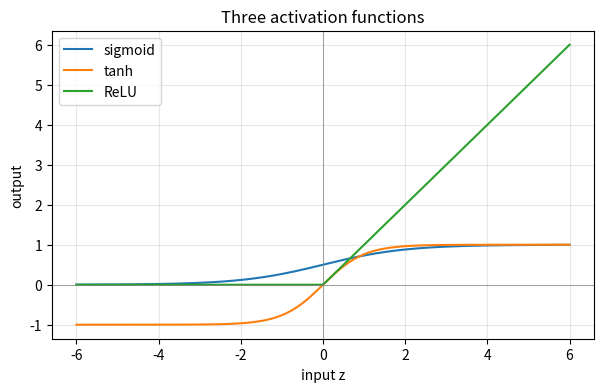
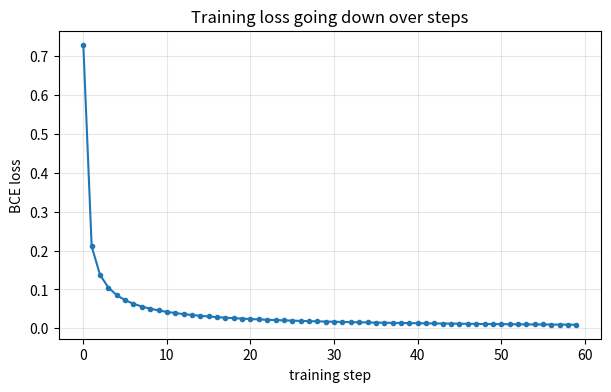

Source code (Python) for these figures, in order:
# Uncomment the next line on Colab or a fresh environment:
# %pip install numpy matplotlib

import numpy as np                 # NumPy: fast number arrays and math
import matplotlib.pyplot as plt    # Matplotlib: simple plots

np.random.seed(0)   # makes random numbers repeatable so your results match ours
print("Imports OK")  # -> Imports OK

# One neuron with 2 inputs.
x = np.array([1.0, 2.0])     # the inputs (e.g. two features of one example)
w = np.array([0.5, -1.0])    # one weight per input
b = 0.5                      # the bias (a single number)

# Step 1 + 2: weighted sum. np.dot multiplies pairs and adds them up:
#   0.5*1.0 + (-1.0)*2.0 = 0.5 - 2.0 = -1.5, then + bias 0.5 = -1.0
z = np.dot(w, x) + b
print("weighted sum z =", z)   # -> weighted sum z = -1.0

# Step 3: activation. We'll use sigmoid, which squashes any number into (0, 1).
def sigmoid(v):
    return 1.0 / (1.0 + np.exp(-v))

output = sigmoid(z)
print("neuron output =", round(float(output), 4))  # -> about 0.2689

# Sample solution
def neuron(x, w, b):
    return sigmoid(np.dot(w, x) + b)

result = neuron(np.array([2.0, 3.0]), np.array([1.0, 1.0]), -4.0)
print("neuron output =", round(float(result), 4))
# z = 1*2 + 1*3 - 4 = 1.0, sigmoid(1.0) -> about 0.7311

# The three activations, each taking a NumPy array and returning one.
def sigmoid(v):
    return 1.0 / (1.0 + np.exp(-v))

def tanh(v):
    return np.tanh(v)              # NumPy already has tanh built in

def relu(v):
    return np.maximum(0.0, v)     # element-wise max against 0

zs = np.linspace(-6, 6, 200)      # 200 evenly spaced inputs from -6 to 6

plt.figure(figsize=(7, 4))
plt.plot(zs, sigmoid(zs), label="sigmoid")
plt.plot(zs, tanh(zs), label="tanh")
plt.plot(zs, relu(zs), label="ReLU")
plt.axhline(0, color="gray", linewidth=0.5)
plt.axvline(0, color="gray", linewidth=0.5)
plt.title("Three activation functions")
plt.xlabel("input z"); plt.ylabel("output")
plt.legend(); plt.grid(True, alpha=0.3)
plt.show()
# -> A plot: sigmoid is an S-curve in (0,1), tanh an S-curve in (-1,1),
#    ReLU is flat 0 for negatives then a straight diagonal line for positives.

# Prove that two stacked LINEAR layers collapse into one linear layer.
x = np.array([1.0, 2.0, 3.0])

W1 = np.random.randn(4, 3)   # layer 1: maps 3 inputs -> 4 hidden values
b1 = np.random.randn(4)
W2 = np.random.randn(2, 4)   # layer 2: maps 4 hidden -> 2 outputs
b2 = np.random.randn(2)

# Path A: run the two linear layers one after another (NO activation between).
h = W1 @ x + b1              # "@" is matrix-multiply, same as np.dot here
y_two_layers = W2 @ h + b2

# Path B: collapse them into a SINGLE equivalent linear layer.
W_combined = W2 @ W1                 # one combined weight matrix
b_combined = W2 @ b1 + b2            # one combined bias
y_one_layer = W_combined @ x + b_combined

print("two linear layers:", np.round(y_two_layers, 5))
print("one combined layer:", np.round(y_one_layer, 5))
print("identical?", np.allclose(y_two_layers, y_one_layer))  # -> identical? True

# Sample solution
def leaky_relu(v):
    return np.where(v > 0, v, 0.01 * v)

print(leaky_relu(np.array([-3.0, -0.5, 0.0, 2.0])))
# -> [-0.03  -0.005  0.    2.   ]

# A tiny 2-layer network forward pass, by hand.
x = np.array([0.5, -1.0, 2.0])     # 3 inputs

# Hidden layer: 4 neurons, each with 3 weights -> shape (4, 3), plus 4 biases.
W1 = np.random.randn(4, 3) * 0.5
b1 = np.zeros(4)

# Output layer: 1 neuron with 4 weights -> shape (1, 4), plus 1 bias.
W2 = np.random.randn(1, 4) * 0.5
b2 = np.zeros(1)

# Forward pass:
z1 = W1 @ x + b1        # weighted sums for the 4 hidden neurons -> shape (4,)
h  = relu(z1)           # activation on the hidden layer -> shape (4,)
z2 = W2 @ h + b2        # weighted sum for the output neuron -> shape (1,)
y  = sigmoid(z2)        # final activation -> a probability-like number

print("hidden pre-activation z1:", np.round(z1, 3))
print("hidden after ReLU  h   :", np.round(h, 3))
print("network output y        :", np.round(y, 4))  # one number in (0, 1)

# Sample solution
W1b = np.random.randn(3, 4) * 0.5   # second hidden layer: 3 neurons, 4 inputs each
b1b = np.zeros(3)
W2  = np.random.randn(1, 3) * 0.5   # output now reads 3 values

z1  = W1 @ x + b1;   h  = relu(z1)    # first hidden layer (4 neurons)
z1b = W1b @ h + b1b; h2 = relu(z1b)   # second hidden layer (3 neurons)
z2  = W2 @ h2 + b2
y   = sigmoid(z2)
print("3-layer network output:", np.round(y, 4))

# Mean Squared Error: average of (prediction - target) squared.
def mse(pred, target):
    return np.mean((pred - target) ** 2)

# Binary Cross-Entropy: target must be 0 or 1; pred is a probability in (0, 1).
# The tiny "eps" keeps log() from ever seeing exactly 0 (which would be -inf).
def bce(pred, target, eps=1e-9):
    pred = np.clip(pred, eps, 1 - eps)
    return -np.mean(target * np.log(pred) + (1 - target) * np.log(1 - pred))

preds   = np.array([0.9, 0.2, 0.8])   # the network's guesses
targets = np.array([1.0, 0.0, 1.0])   # the correct answers

print("MSE:", round(float(mse(preds, targets)), 4))   # small -> guesses are close
print("BCE:", round(float(bce(preds, targets)), 4))   # small -> confident & correct

# Now make one guess confidently WRONG and watch BCE punish it hard:
bad = np.array([0.9, 0.99, 0.8])      # middle guess 0.99 but target is 0
print("BCE with a confident mistake:", round(float(bce(bad, targets)), 4))  # much bigger

# Sample solution
pred   = np.array([3.0, 5.0, 2.0])
target = np.array([2.5, 5.0, 0.0])

by_hand = (0.25 + 0.0 + 4.0) / 3        # = 4.25 / 3
print("by hand:", round(by_hand, 4))            # -> 1.4167
print("mse():  ", round(float(mse(pred, target)), 4))  # -> 1.4167 (matches)

# One neuron, one example. We'll compute the gradient of MSE w.r.t. w and b
# by passing blame backward through the three steps of the neuron.
x = np.array([1.5, -2.0])    # inputs
w = np.array([0.0, 0.0])     # start the weights at zero
b = 0.0
target = 1.0                 # the correct answer for this example

# ---- Forward pass (compute the prediction and the loss) ----
z    = np.dot(w, x) + b      # step 1+2: weighted sum
pred = sigmoid(z)            # step 3: activation
loss = (pred - target) ** 2  # MSE for a single example

# ---- Backward pass (assign blame back to w and b) ----
# Blame flows: loss <- pred <- z <- (w, b). We multiply each local effect.
d_loss_d_pred = 2 * (pred - target)        # how loss changes as pred changes
d_pred_d_z    = pred * (1 - pred)          # how pred changes as z changes (sigmoid slope)
d_loss_d_z    = d_loss_d_pred * d_pred_d_z # chain them: multiply the blames

# z = w·x + b, so z's blame splits onto each weight in proportion to its input x,
# and the bias gets the blame directly.
grad_w = d_loss_d_z * x      # gradient for each weight
grad_b = d_loss_d_z          # gradient for the bias

print("loss   :", round(float(loss), 4))
print("grad_w :", np.round(grad_w, 4))   # which way (and how hard) to move each weight
print("grad_b :", round(float(grad_b), 4))

# Sample solution
lr = 0.5
w = w - lr * grad_w
b = b - lr * grad_b

new_pred = sigmoid(np.dot(w, x) + b)
new_loss = (new_pred - target) ** 2
print("loss before:", round(float(loss), 4))
print("loss after :", round(float(new_loss), 4))   # should be smaller

# Tiny toy dataset: 8 examples, 2 features each.
X = np.array([
    [ 2.0,  1.0],
    [ 1.0,  3.0],
    [ 3.0,  2.0],
    [ 0.5,  1.5],
    [-2.0, -1.0],
    [-1.0, -3.0],
    [-3.0, -1.5],
    [-0.5, -2.0],
])
# Label = 1 if the two features sum to a positive number, else 0.
y = np.array([1, 1, 1, 1, 0, 0, 0, 0], dtype=float)

print("X shape:", X.shape, "| y:", y)   # -> X shape: (8, 2) | y: [1. 1. 1. 1. 0. 0. 0. 0.]

# Initialize the neuron's parameters and a learning rate.
w = np.random.randn(2) * 0.1   # 2 weights, small random start
b = 0.0
lr = 0.5                       # learning rate (step size)
n  = len(y)                    # number of examples

losses = []                    # we'll record the loss at every step to plot later

for step in range(60):
    # ---- Forward pass over ALL examples at once ----
    z    = X @ w + b           # weighted sums -> shape (8,)
    pred = sigmoid(z)          # probabilities -> shape (8,)
    loss = bce(pred, y)        # one number: average binary cross-entropy
    losses.append(loss)

    # ---- Backward pass (gradients, averaged over the 8 examples) ----
    # For sigmoid + BCE the blame on z simplifies neatly to (pred - y).
    d_z    = (pred - y) / n            # blame on each z, averaged
    grad_w = X.T @ d_z                 # split blame onto each weight via its inputs
    grad_b = np.sum(d_z)               # bias soaks up the blame directly

    # ---- Gradient-descent step: move opposite the gradient ----
    w = w - lr * grad_w
    b = b - lr * grad_b

    if step % 10 == 0:
        print(f"step {step:2d}  loss = {loss:.4f}")
# -> loss should DECREASE as step increases, e.g. 0.7-ish down toward ~0.1

# Plot the loss curve to SEE it go down.
plt.figure(figsize=(7, 4))
plt.plot(losses, marker=".")
plt.title("Training loss going down over steps")
plt.xlabel("training step"); plt.ylabel("BCE loss")
plt.grid(True, alpha=0.3)
plt.show()
# -> A line that starts higher and slopes downward, flattening as it learns.

# Did it actually learn? Check predictions vs. the true labels.
final_pred = sigmoid(X @ w + b)
print("learned weights:", np.round(w, 3), "| bias:", round(float(b), 3))
print("predicted prob :", np.round(final_pred, 2))
print("rounded guess  :", (final_pred > 0.5).astype(int))
print("true labels    :", y.astype(int))
# -> rounded guesses should match the true labels (all, or nearly all, correct)

# Sample solution — wrap training in a function so we can try different rates.
def train(lr, steps=60, seed=0):
    rng = np.random.RandomState(seed)
    w = rng.randn(2) * 0.1
    b = 0.0
    hist = []
    for _ in range(steps):
        pred = sigmoid(X @ w + b)
        hist.append(bce(pred, y))
        d_z = (pred - y) / len(y)
        w = w - lr * (X.T @ d_z)
        b = b - lr * np.sum(d_z)
    return hist

for lr_try in [0.001, 0.5, 50.0]:
    h = train(lr_try)
    print(f"lr={lr_try:<7} first loss={h[0]:.3f}  last loss={h[-1]:.3f}")
# -> lr=0.5 lowers loss nicely; lr=0.001 barely moves; lr=50 may bounce/diverge.
